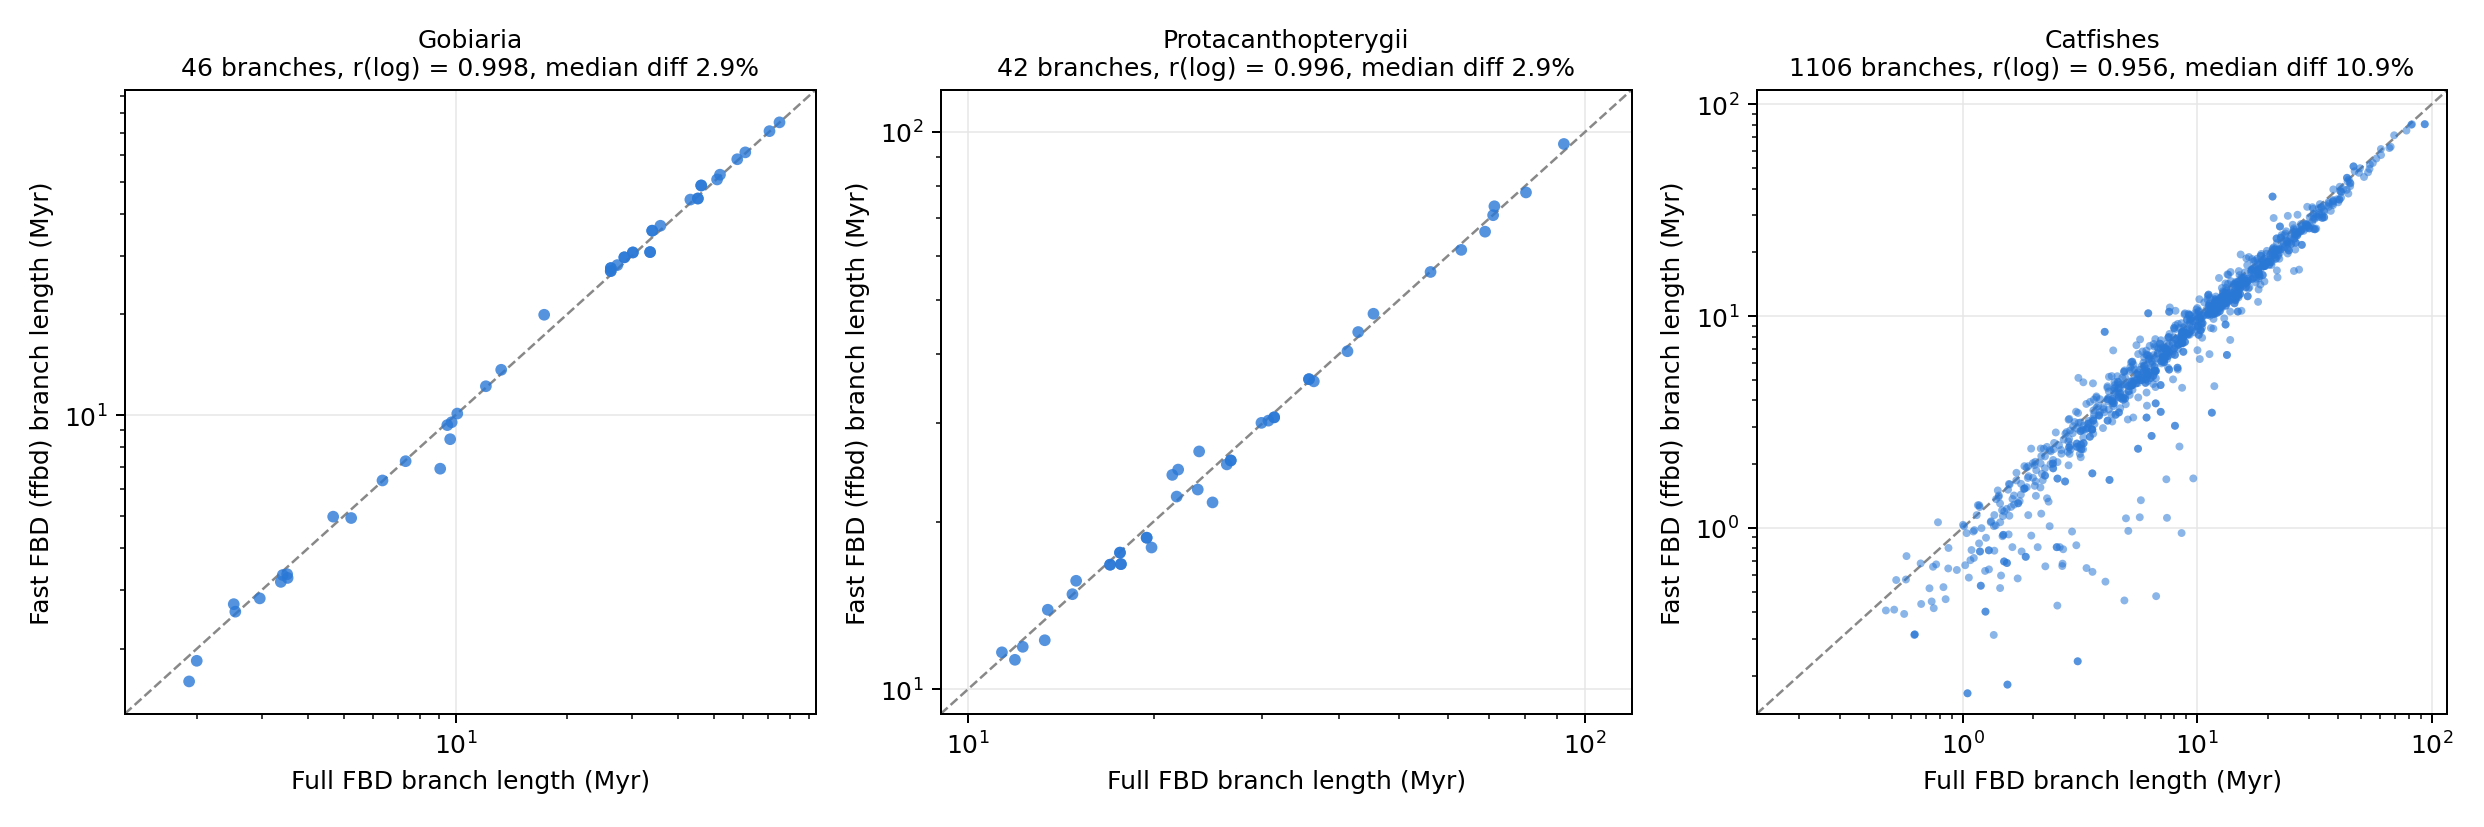

The table this chart was drawn from, first rows:
set	n_branches	r_log	median_abs_pct	share_within_10pct	median_full_Myr	median_fast_Myr
Gobiaria	46	0.9984	2.93	0.913	26.28	27.26
Protacanthopterygii	42	0.9959	2.94	0.905	24.31	25.05
Catfishes	1106	0.9558	10.92	0.448	8.619	7.936
